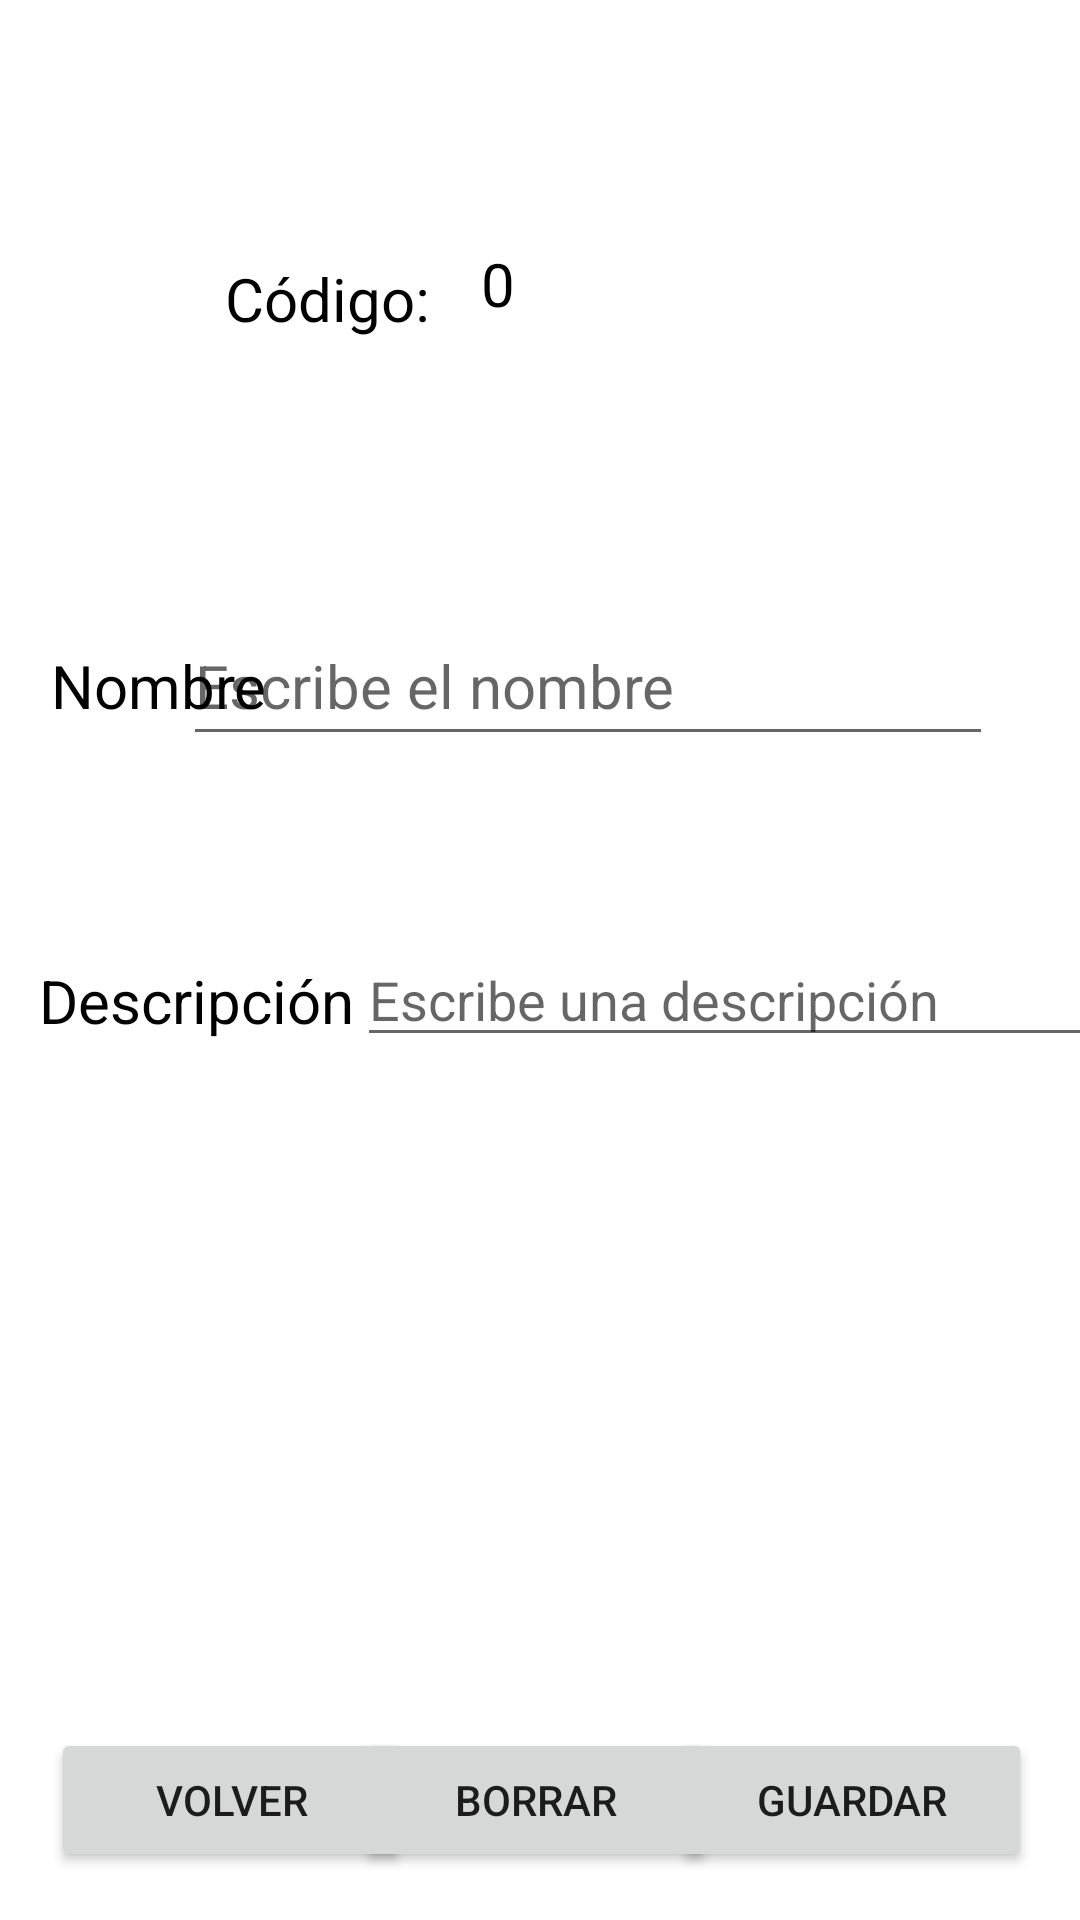

Layout XML and referenced resources for this Android screen:
<!-- AndroidManifest.xml: application theme Theme.AplicacionIncidencias -->
<!-- res/layout/activity_info_sala.xml -->
<?xml version="1.0" encoding="utf-8"?>
<androidx.constraintlayout.widget.ConstraintLayout xmlns:android="http://schemas.android.com/apk/res/android"
    xmlns:app="http://schemas.android.com/apk/res-auto"
    xmlns:tools="http://schemas.android.com/tools"
    android:id="@+id/main"
    android:layout_width="match_parent"
    android:layout_height="match_parent"
    android:orientation="horizontal"
    tools:context=".Sala.Activity_Info_Sala">


    <TextView
        android:id="@+id/tvCodigoSala"
        android:layout_width="wrap_content"
        android:layout_height="wrap_content"
        android:layout_marginStart="100dp"
        android:layout_marginTop="86dp"
        android:layout_marginEnd="18dp"
        android:text="Código: "
        android:textAlignment="center"
        android:textColor="@color/black"
        android:textSize="20sp"
        app:layout_constraintEnd_toStartOf="@+id/tvinfoCodigoSala"
        app:layout_constraintStart_toStartOf="parent"
        app:layout_constraintTop_toTopOf="parent" />

    <TextView
        android:id="@+id/tvinfoCodigoSala"
        android:layout_width="50dp"
        android:layout_height="45dp"
        android:layout_marginTop="72dp"
        android:layout_marginEnd="169dp"
        android:layout_marginBottom="85dp"
        android:gravity="center"
        android:text="0"
        android:textColor="@color/black"
        android:textSize="20sp"
        app:layout_constraintBottom_toTopOf="@+id/editNombreSala"
        app:layout_constraintEnd_toEndOf="parent"
        app:layout_constraintTop_toTopOf="parent" />

    <TextView
        android:id="@+id/tvNombreSala"
        android:layout_width="wrap_content"
        android:layout_height="wrap_content"
        android:layout_marginStart="17dp"
        android:layout_marginTop="215dp"
        android:text="Nombre "
        android:textAlignment="center"
        android:textColor="@color/black"
        android:textSize="20sp"
        app:layout_constraintStart_toStartOf="parent"
        app:layout_constraintTop_toTopOf="parent" />

    <EditText
        android:id="@+id/editNombreSala"
        android:layout_width="270sp"
        android:layout_height="50sp"
        android:layout_marginTop="85dp"
        android:layout_marginEnd="29dp"
        android:inputType="text"
        android:text=""
        android:hint="Escribe el nombre"
        android:textAlignment="textStart"
        android:textSize="20sp"
        app:layout_constraintEnd_toEndOf="parent"
        app:layout_constraintTop_toBottomOf="@+id/tvinfoCodigoSala" />

    <TextView
        android:id="@+id/tvDescripcionSala"
        android:layout_width="wrap_content"
        android:layout_height="wrap_content"
        android:layout_marginStart="13dp"
        android:layout_marginTop="78dp"
        android:text="Descripción "
        android:textAlignment="center"
        android:textColor="@color/black"
        android:textSize="20sp"
        app:layout_constraintStart_toStartOf="parent"
        app:layout_constraintTop_toBottomOf="@+id/tvNombreSala"/>

    <EditText
        android:id="@+id/editDescripcionSala"
        android:layout_width="250sp"
        android:layout_height="wrap_content"
        android:layout_marginStart="21dp"
        android:layout_marginTop="59dp"
        android:layout_marginEnd="16dp"
        android:inputType="textMultiLine"
        android:text=""
        android:hint="Escribe una descripción"
        android:textAlignment="textStart"
        app:layout_constraintEnd_toEndOf="parent"
        app:layout_constraintStart_toEndOf="@+id/tvDescripcionSala"
        app:layout_constraintTop_toBottomOf="@+id/editNombreSala" />

    <Button
        android:id="@+id/btnGuardarSala"
        android:layout_width="120dp"
        android:layout_height="wrap_content"
        android:layout_marginEnd="16dp"
        android:layout_marginBottom="16dp"
        android:text="Guardar"
        app:layout_constraintBottom_toBottomOf="parent"
        app:layout_constraintEnd_toEndOf="parent" />

    <Button
        android:id="@+id/btnBorrarSala"
        android:layout_width="120dp"
        android:layout_height="wrap_content"
        android:layout_marginStart="7dp"
        android:layout_marginEnd="11dp"
        android:layout_marginBottom="16dp"
        android:text="Borrar"
        app:layout_constraintBottom_toBottomOf="parent"
        app:layout_constraintEnd_toStartOf="@+id/btnGuardarSala"
        app:layout_constraintStart_toEndOf="@+id/btnVolverSala" />

    <Button
        android:id="@+id/btnVolverSala"
        android:layout_width="120dp"
        android:layout_height="wrap_content"
        android:layout_marginStart="17dp"
        android:layout_marginBottom="16dp"
        android:text="Volver"
        app:layout_constraintBottom_toBottomOf="parent"
        app:layout_constraintStart_toStartOf="parent" />


</androidx.constraintlayout.widget.ConstraintLayout>
<!-- resources referenced by this layout -->
<resources>
  <style name="Theme.AplicacionIncidencias" parent="Theme.MaterialComponents.DayNight.DarkActionBar">
          
          <item name="colorPrimary">@color/purple_500</item>
          <item name="colorPrimaryVariant">@color/purple_700</item>
          <item name="colorOnPrimary">@color/white</item>
          
          <item name="colorSecondary">@color/teal_200</item>
          <item name="colorSecondaryVariant">@color/teal_700</item>
          <item name="colorOnSecondary">@color/black</item>
          
          <item name="android:statusBarColor">?attr/colorPrimaryVariant</item>
          
      </style>
  <!-- not gathered from this repository: default colours our renderer supplied (Android Studio template values) -->
  <color name="purple_500">#FF6200EE</color>
  <color name="purple_700">#FF3700B3</color>
  <color name="teal_200">#FF03DAC5</color>
  <color name="teal_700">#FF018786</color>
  <color name="black">#FF000000</color>
  <color name="white">#FFFFFFFF</color>
</resources>
